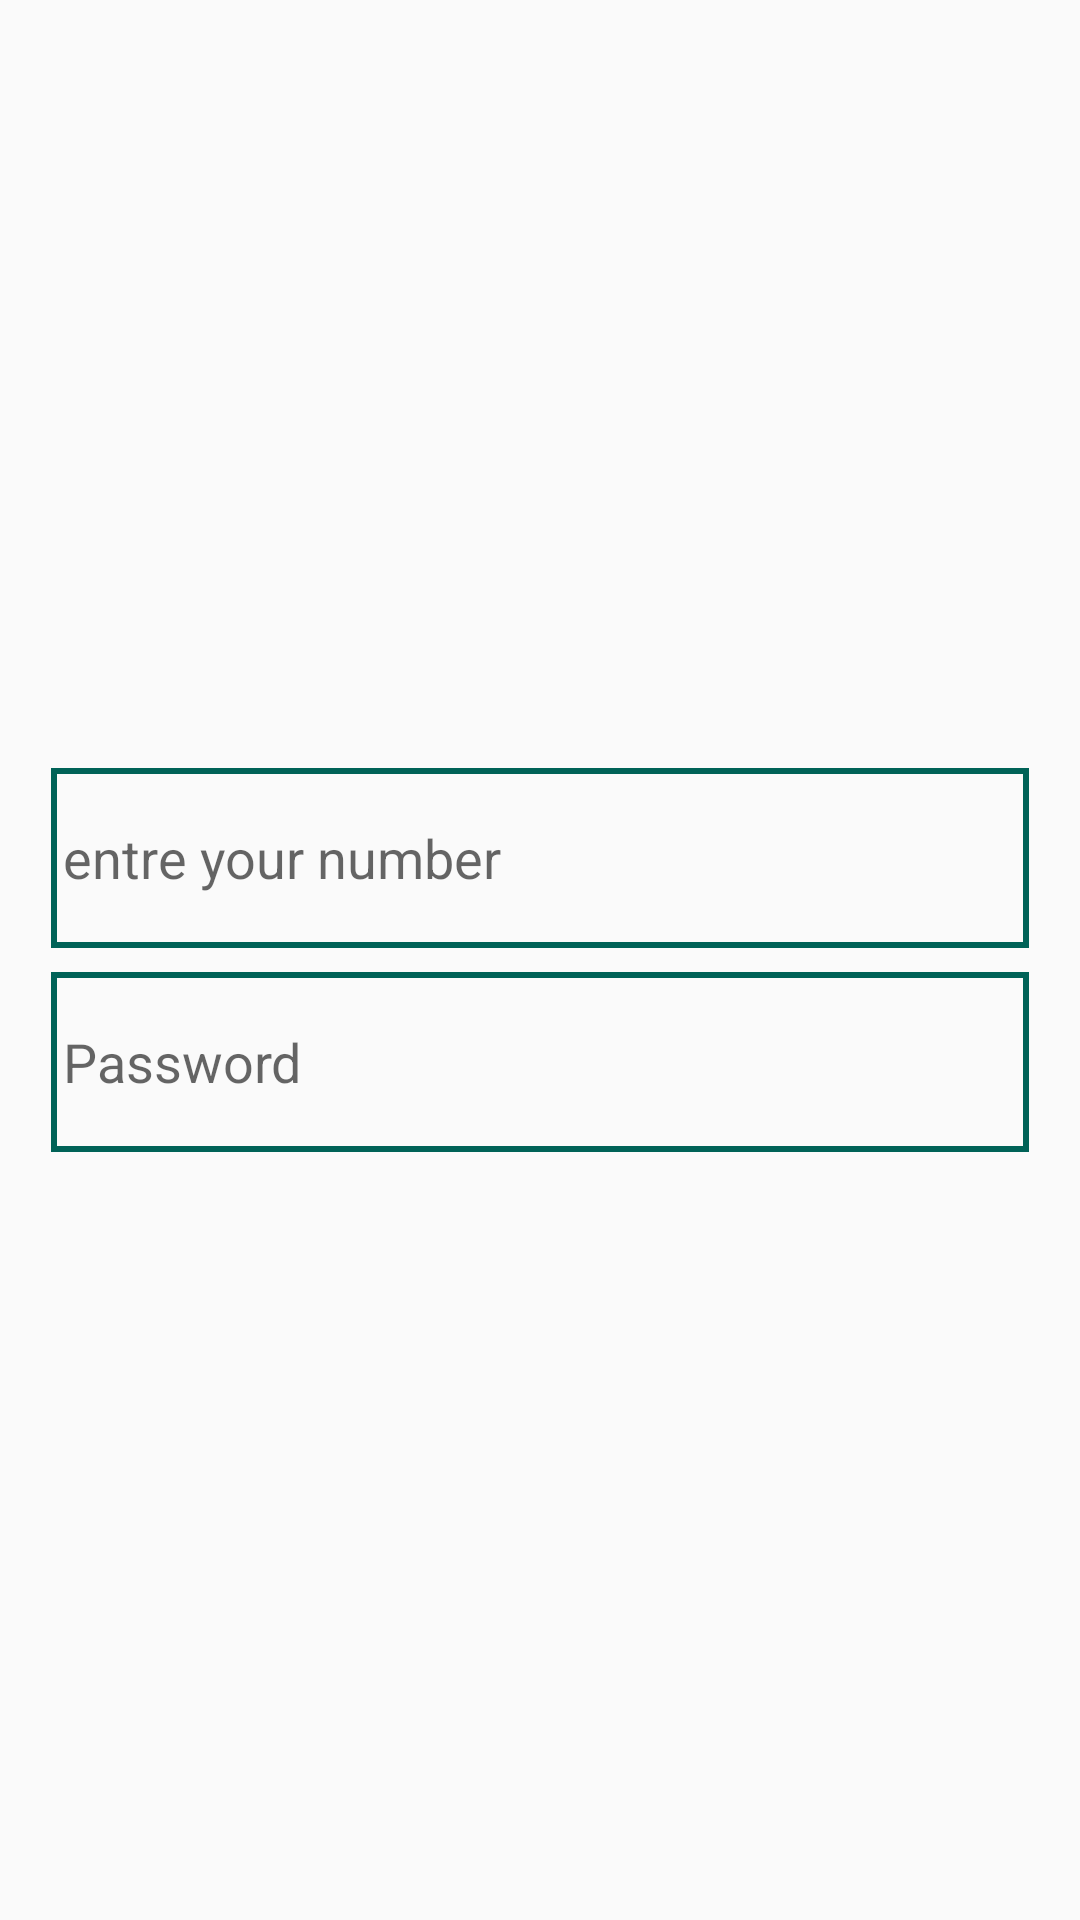

Write the Android layout XML for this screen, with the resource values it uses.
<!-- AndroidManifest.xml: application theme AppTheme -->
<!-- res/layout/activity_phone.xml -->
<?xml version="1.0" encoding="utf-8"?>
<LinearLayout xmlns:android="http://schemas.android.com/apk/res/android"
    xmlns:app="http://schemas.android.com/apk/res-auto"
    xmlns:tools="http://schemas.android.com/tools"
    android:layout_width="match_parent"
    android:layout_height="match_parent"
    android:orientation="vertical"
    android:gravity="center"
    tools:context=".PhoneActivity">
    <EditText
        android:id="@+id/email"
        android:layout_width="match_parent"
        android:layout_height="60dp"
        android:drawableStart="@drawable/email"
        android:hint="entre your number"
        android:inputType="textEmailAddress"
        android:maxLines="1"
        android:singleLine="true"
        android:background="@drawable/inputs"
        android:layout_marginLeft="17dp"
        android:layout_marginRight="17dp"
        android:padding="4dp"
        android:drawableLeft="@drawable/email" />




    <EditText
        android:id="@+id/password"
        android:background="@drawable/inputs"
        android:layout_width="match_parent"
        android:layout_height="60dp"
        android:focusableInTouchMode="true"
        android:hint="@string/hint_password"
        android:drawableStart="@drawable/password"
        android:padding="4dp"

        android:layout_marginLeft="17dp"
        android:layout_marginTop="8dp"
        android:layout_marginRight="17dp"

        android:imeOptions="actionUnspecified"
        android:inputType="textPassword"
        android:drawableLeft="@drawable/password" />
</LinearLayout>
<!-- resources referenced by this layout -->
<resources>
  <!-- drawable inputs (drawable) -->
  <?xml version="1.0" encoding="utf-8"?>
  <shape xmlns:android="http://schemas.android.com/apk/res/android">
  <stroke android:color="@color/colorPrimary"
      android:width="2dp"/>
  </shape>
  <string name="hint_password">Password</string>
  <style name="AppTheme" parent="Theme.AppCompat.Light.NoActionBar">
          
          <item name="colorPrimary">@color/colorPrimary</item>
          <item name="colorPrimaryDark">@color/colorPrimaryDark</item>
          <item name="colorAccent">@color/colorAccent</item>
      </style>
  <color name="colorPrimary">#006257</color>
  <color name="colorPrimaryDark">#005048</color>
  <color name="colorAccent">#E6E6E6</color>
</resources>
